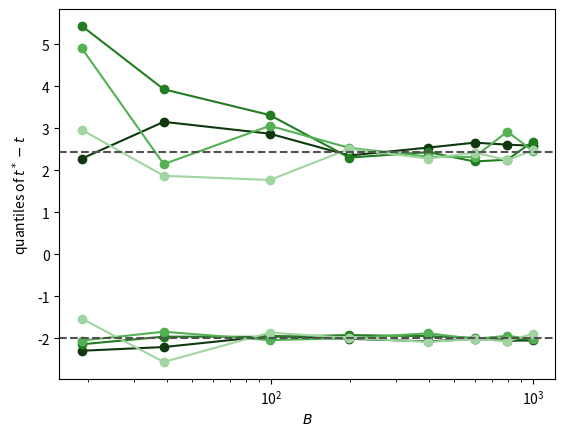

Python code for this plot:
# Estimated 0.05 and 0.95 quantiles of $t^*-t$ against $B$
# Script of the lecture notes of PHAS0083 (UCL); the preamble below is shared by all scripts.

import numpy as np
import matplotlib.pyplot as plt
from matplotlib.colors import to_rgb
from types import SimpleNamespace
from scipy import stats, optimize, integrate, special
from scipy.stats import (norm, poisson, binom, chi2,
                         expon, gamma, gaussian_kde)
from scipy.optimize import minimize, minimize_scalar
from math import comb

rng = np.random.default_rng(42)

# colours by kind of object (see the Coding Conventions)
col = SimpleNamespace(
    hist="#9ecae1",  # histogram of a sample; prior
    pdf="#1f77b4",   # pdf or pmf of a model; posterior
    cdf="#ff7f0e",   # cdf, survival function, power
    emp="#2ca02c",   # sampled points, EDF, KDE, runs
    like="#6a51a3",  # likelihood, likelihood ratio
    data="black",    # observed data and statistics
    ref="#525252",   # exact or approximate curve
    thr="#525252",   # threshold, critical value, reading
    path="#ff7f0e",  # line over a heat map: path, contour
)
ref = dict(color=col.ref, ls="--")  # style of exact curves
thr = dict(color=col.thr, ls=":")   # style of thresholds


def shades(color, n):
    """n shades of a colour: dark, itself, light."""
    rgb = np.array(to_rgb(color))
    dark, light = 0.35 * rgb, rgb + (1 - rgb) * 0.55
    result = []
    for t in np.linspace(0, 1, n):
        a, b, u = (dark, rgb, 2 * t) if t < 0.5 else \
            (rgb, light, 2 * t - 1)
        result.append(a + (b - a) * u)
    return result


# ------------------------------------------------------------

x = np.array([3.54, 5.13, 2.84, 4.48, 1.03, 16.92,
              0.05, 14.05, 2.88, 1.50, 2.71, 1.56])
n = x.size
x_bar = x.mean()
B_values = [19, 39, 99, 199, 399, 599, 799, 999]

fig, ax = plt.subplots()
for color in shades(col.emp, 4):  # four independent runs
    q05, q95 = [], []
    for B in B_values:
        x_star = rng.exponential(scale=x_bar, size=(B, n))
        d = np.sort(x_star.mean(axis=1)) - x_bar
        q05.append(d[int((B + 1) * 0.05) - 1])
        q95.append(d[int((B + 1) * 0.95) - 1])
    ax.plot(B_values, q05, "o-", color=color)
    ax.plot(B_values, q95, "o-", color=color)

# exact: the mean of n exponentials is Gamma(n, x_bar/n)
for p in [0.05, 0.95]:
    q = stats.gamma.ppf(p, n, scale=x_bar / n) - x_bar
    ax.axhline(q, **ref)
ax.set_xscale("log")
ax.set_xlabel("$B$")
ax.set_ylabel("quantiles of $t^* - t$")

plt.show()
